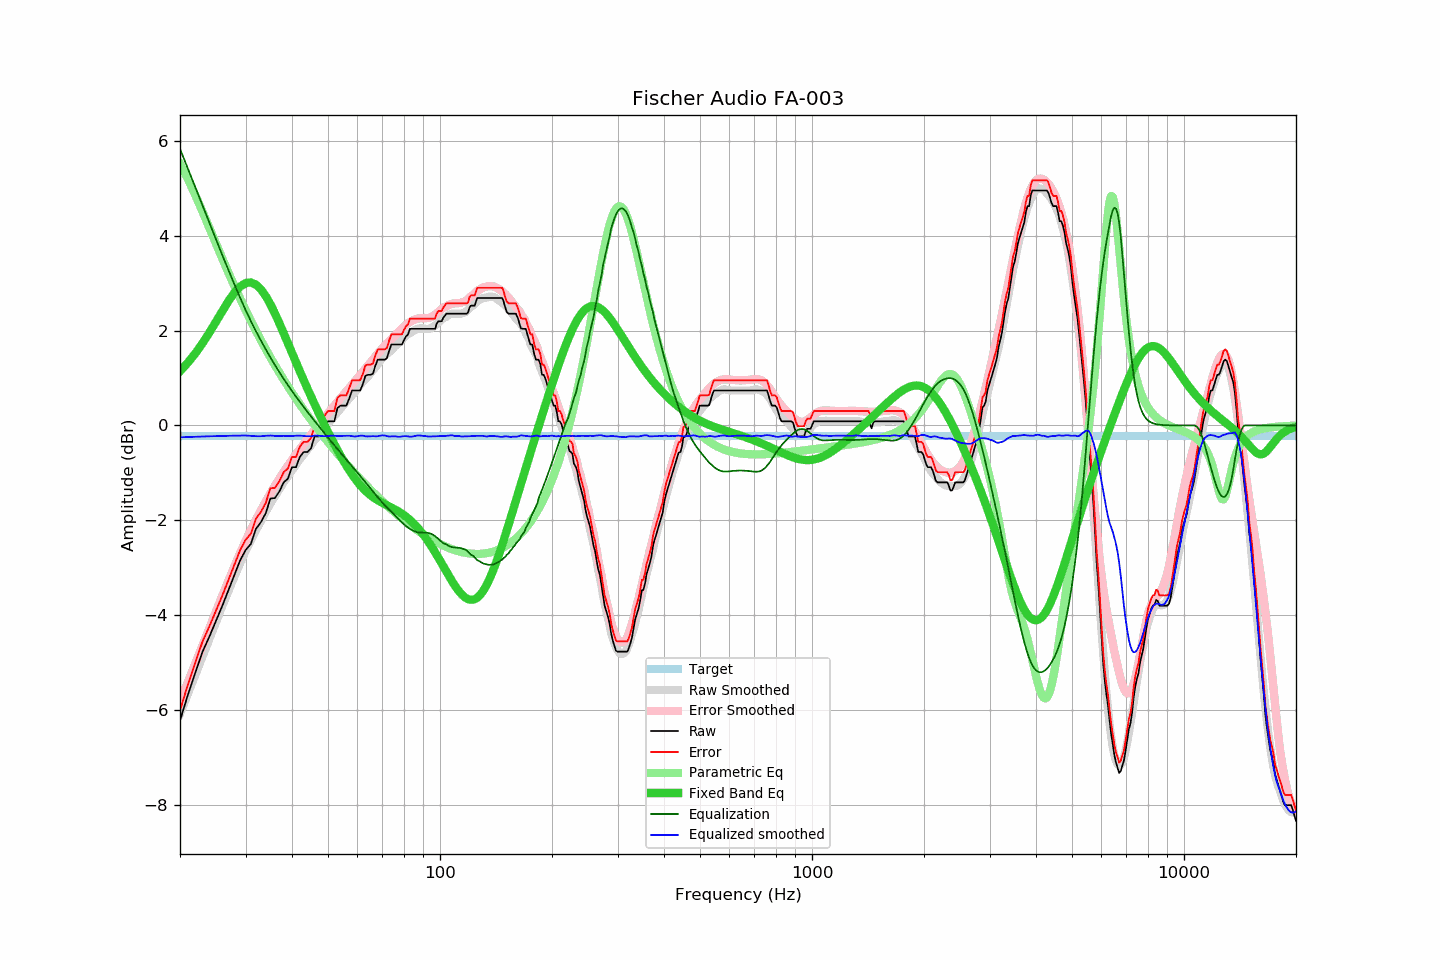

Data behind this chart, as committed beside it:
frequency, raw, error, smoothed, error_smoothed, equalization, parametric_eq, equalized_raw, equalized_smoothed, target
20, -6.23, -6.02, -6.09, -5.84, 5.84, 1.14, -0.39, -0.25, -0.22
21, -5.68, -5.47, -5.66, -5.42, 5.42, 1.32, -0.26, -0.24, -0.22
22, -5.21, -5.00, -5.26, -5.02, 5.02, 1.52, -0.19, -0.24, -0.22
23, -4.77, -4.56, -4.87, -4.63, 4.63, 1.74, -0.14, -0.23, -0.22
24, -4.45, -4.24, -4.50, -4.27, 4.27, 1.96, -0.18, -0.23, -0.22
25, -4.12, -3.91, -4.14, -3.92, 3.92, 2.19, -0.20, -0.22, -0.22
26, -3.80, -3.59, -3.81, -3.59, 3.59, 2.42, -0.21, -0.22, -0.22
27, -3.47, -3.26, -3.49, -3.27, 3.27, 2.62, -0.20, -0.22, -0.22
28, -3.15, -2.94, -3.19, -2.98, 2.98, 2.80, -0.17, -0.22, -0.22
29, -2.85, -2.64, -2.91, -2.70, 2.70, 2.93, -0.15, -0.21, -0.22
30, -2.63, -2.42, -2.65, -2.44, 2.44, 3.00, -0.19, -0.21, -0.22
31, -2.50, -2.29, -2.42, -2.21, 2.21, 3.02, -0.30, -0.22, -0.22
32, -2.18, -1.97, -2.22, -1.99, 1.99, 2.97, -0.19, -0.23, -0.22
33, -2.04, -1.83, -2.02, -1.79, 1.79, 2.87, -0.25, -0.23, -0.22
34, -1.85, -1.64, -1.83, -1.61, 1.61, 2.73, -0.24, -0.22, -0.22
35, -1.54, -1.33, -1.65, -1.43, 1.43, 2.56, -0.11, -0.21, -0.22
36, -1.53, -1.32, -1.49, -1.27, 1.27, 2.36, -0.26, -0.22, -0.22
37, -1.39, -1.18, -1.35, -1.12, 1.12, 2.16, -0.27, -0.22, -0.22
38, -1.20, -0.99, -1.20, -0.98, 0.98, 1.95, -0.22, -0.22, -0.22
39, -1.12, -0.91, -1.07, -0.85, 0.85, 1.74, -0.27, -0.22, -0.22
40, -0.88, -0.67, -0.95, -0.73, 0.73, 1.53, -0.16, -0.22, -0.22
41, -0.88, -0.67, -0.83, -0.61, 0.61, 1.33, -0.27, -0.22, -0.22
42, -0.66, -0.45, -0.71, -0.50, 0.50, 1.14, -0.17, -0.22, -0.22
43, -0.56, -0.35, -0.61, -0.39, 0.39, 0.96, -0.17, -0.22, -0.22
44, -0.56, -0.35, -0.52, -0.29, 0.29, 0.78, -0.27, -0.23, -0.22
45, -0.48, -0.27, -0.42, -0.19, 0.19, 0.61, -0.29, -0.23, -0.22
46, -0.23, -0.02, -0.31, -0.10, 0.10, 0.45, -0.14, -0.21, -0.22
47, -0.23, -0.02, -0.22, -0.00, 0.00, 0.29, -0.23, -0.21, -0.22
48, -0.23, -0.02, -0.14, 0.09, -0.09, 0.14, -0.32, -0.22, -0.22
49, -0.00, 0.21, -0.05, 0.17, -0.17, -0.00, -0.18, -0.23, -0.22
50, 0.09, 0.30, 0.03, 0.26, -0.26, -0.14, -0.17, -0.23, -0.22
51, 0.09, 0.30, 0.13, 0.34, -0.34, -0.27, -0.25, -0.21, -0.22
52, 0.09, 0.30, 0.20, 0.42, -0.42, -0.40, -0.33, -0.22, -0.22
53, 0.37, 0.58, 0.28, 0.50, -0.50, -0.52, -0.13, -0.22, -0.22
54, 0.42, 0.63, 0.35, 0.57, -0.57, -0.64, -0.16, -0.22, -0.22
55, 0.42, 0.63, 0.43, 0.65, -0.65, -0.74, -0.23, -0.22, -0.22
56, 0.42, 0.63, 0.50, 0.72, -0.72, -0.85, -0.30, -0.22, -0.22
57, 0.57, 0.78, 0.57, 0.79, -0.79, -0.94, -0.22, -0.22, -0.22
58, 0.74, 0.95, 0.64, 0.86, -0.86, -1.03, -0.12, -0.23, -0.22
59, 0.74, 0.95, 0.70, 0.93, -0.93, -1.11, -0.19, -0.23, -0.22
60, 0.74, 0.95, 0.77, 1.00, -1.00, -1.19, -0.26, -0.23, -0.22
61, 0.74, 0.95, 0.85, 1.07, -1.07, -1.26, -0.33, -0.22, -0.22
62, 0.87, 1.08, 0.92, 1.13, -1.13, -1.32, -0.26, -0.21, -0.22
63, 1.05, 1.26, 0.97, 1.20, -1.20, -1.38, -0.15, -0.23, -0.22
64, 1.07, 1.28, 1.03, 1.26, -1.26, -1.43, -0.20, -0.23, -0.22
65, 1.07, 1.28, 1.10, 1.33, -1.33, -1.47, -0.26, -0.23, -0.22
66, 1.09, 1.30, 1.16, 1.39, -1.39, -1.51, -0.30, -0.23, -0.22
67, 1.26, 1.47, 1.22, 1.45, -1.45, -1.55, -0.20, -0.23, -0.22
68, 1.39, 1.60, 1.29, 1.52, -1.52, -1.58, -0.13, -0.23, -0.22
69, 1.39, 1.60, 1.36, 1.57, -1.57, -1.61, -0.19, -0.22, -0.22
70, 1.39, 1.60, 1.42, 1.63, -1.63, -1.63, -0.24, -0.21, -0.22
71, 1.39, 1.60, 1.47, 1.68, -1.68, -1.66, -0.29, -0.21, -0.22
72, 1.42, 1.63, 1.51, 1.73, -1.73, -1.68, -0.31, -0.22, -0.22
73, 1.58, 1.79, 1.55, 1.78, -1.78, -1.71, -0.20, -0.23, -0.22
74, 1.71, 1.92, 1.59, 1.83, -1.83, -1.73, -0.12, -0.23, -0.22
75, 1.71, 1.92, 1.64, 1.87, -1.87, -1.76, -0.16, -0.23, -0.22
76, 1.71, 1.92, 1.68, 1.91, -1.91, -1.78, -0.21, -0.23, -0.22
77, 1.71, 1.92, 1.72, 1.96, -1.96, -1.81, -0.25, -0.24, -0.22
78, 1.71, 1.92, 1.76, 2.00, -2.00, -1.83, -0.30, -0.24, -0.22
79, 1.71, 1.92, 1.81, 2.05, -2.05, -1.86, -0.34, -0.23, -0.22
... 553 more rows
